11-way image classification set "grape_data" from GitHub (zs1314/Smart-grape-platform); label vocabulary: Auxerrois grape, Cabernet Franc grape, Cabernet Sauvignon grape, Chardonnay grape, Merlot grape, Muller Thurgau grape, Pinot Noir grape, Riesling grape, Sauvignon Blanc grape, Syrah grape, Tempranillo grape.

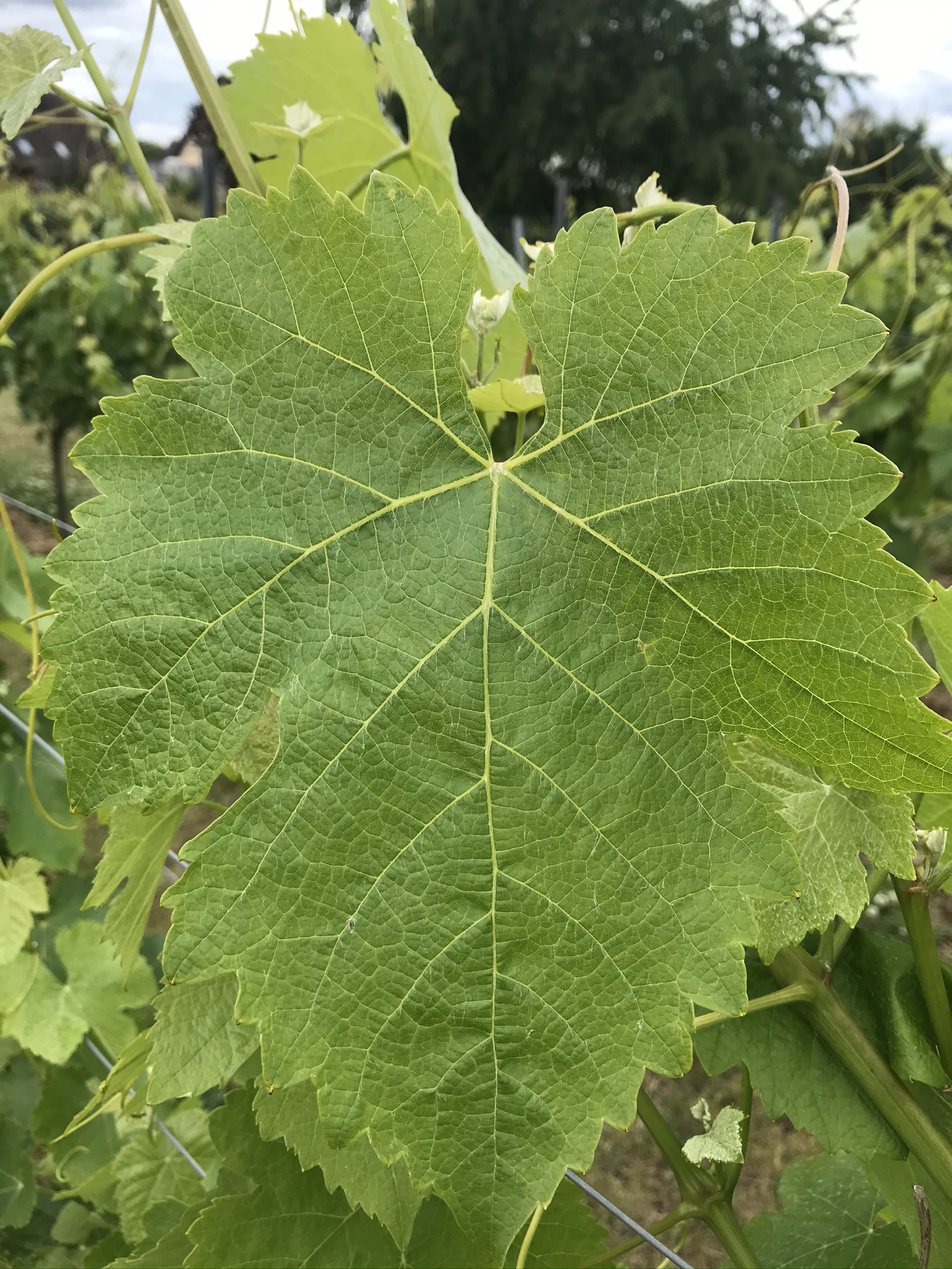
Label: Syrah grape

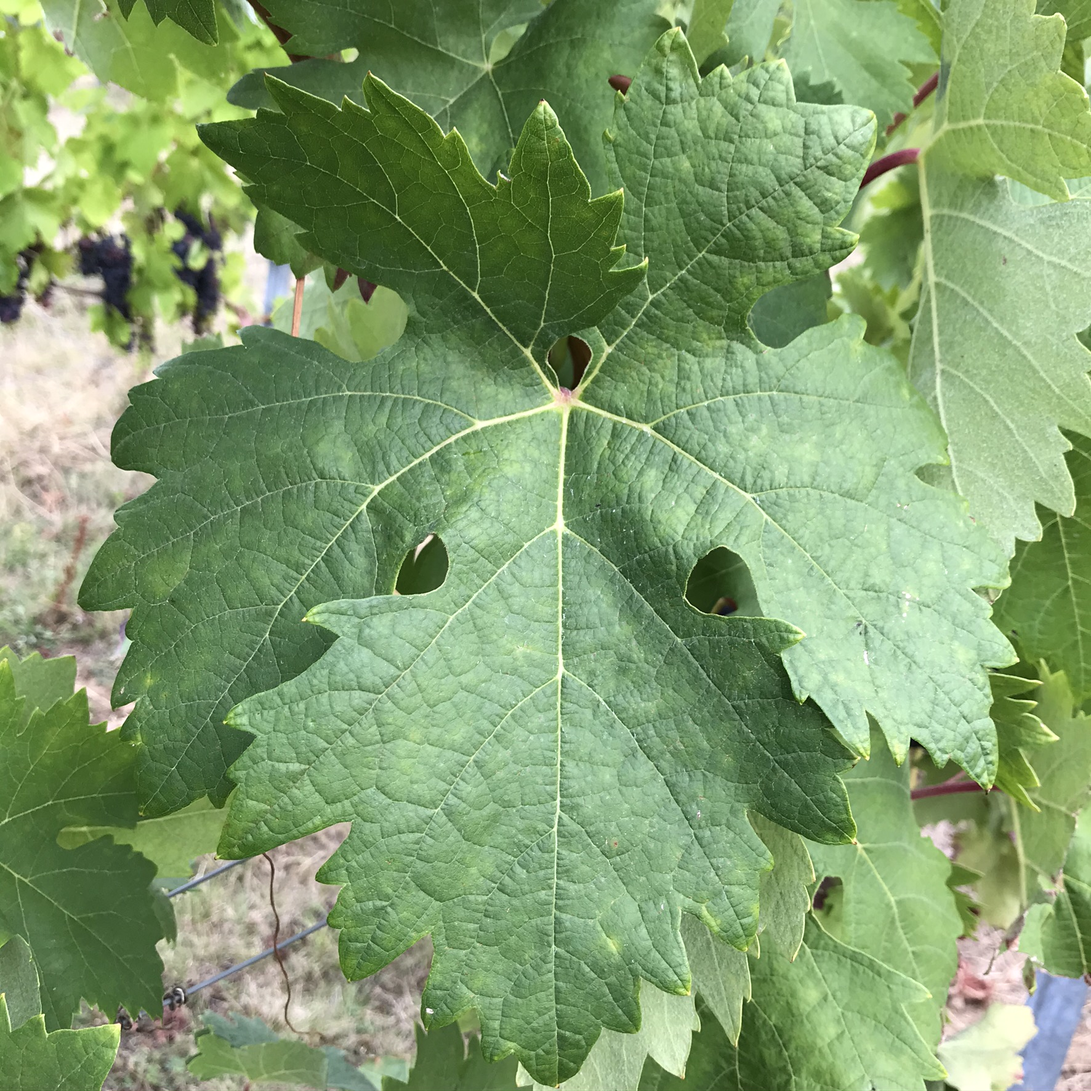
Label: Tempranillo grape

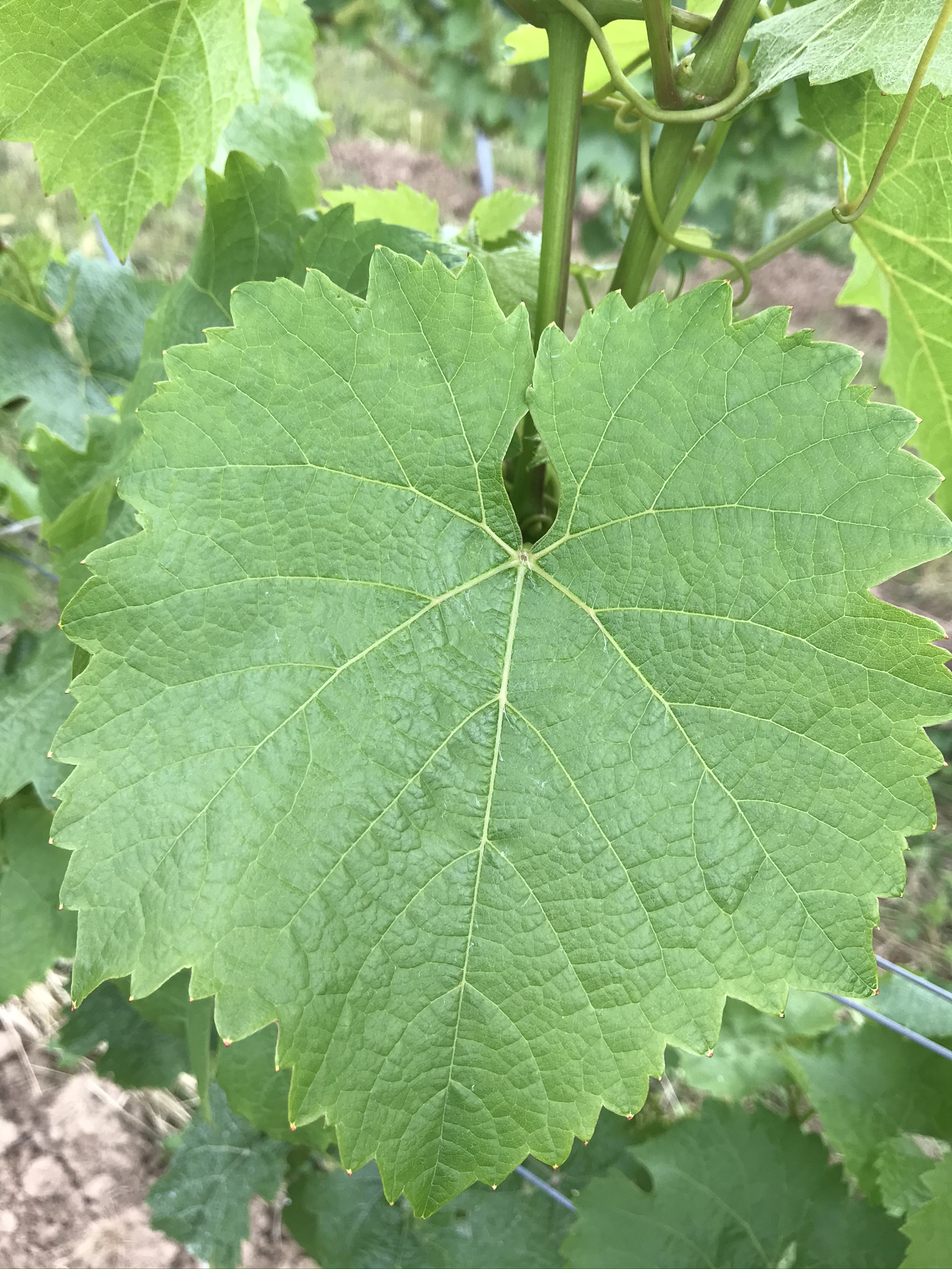
Label: Riesling grape

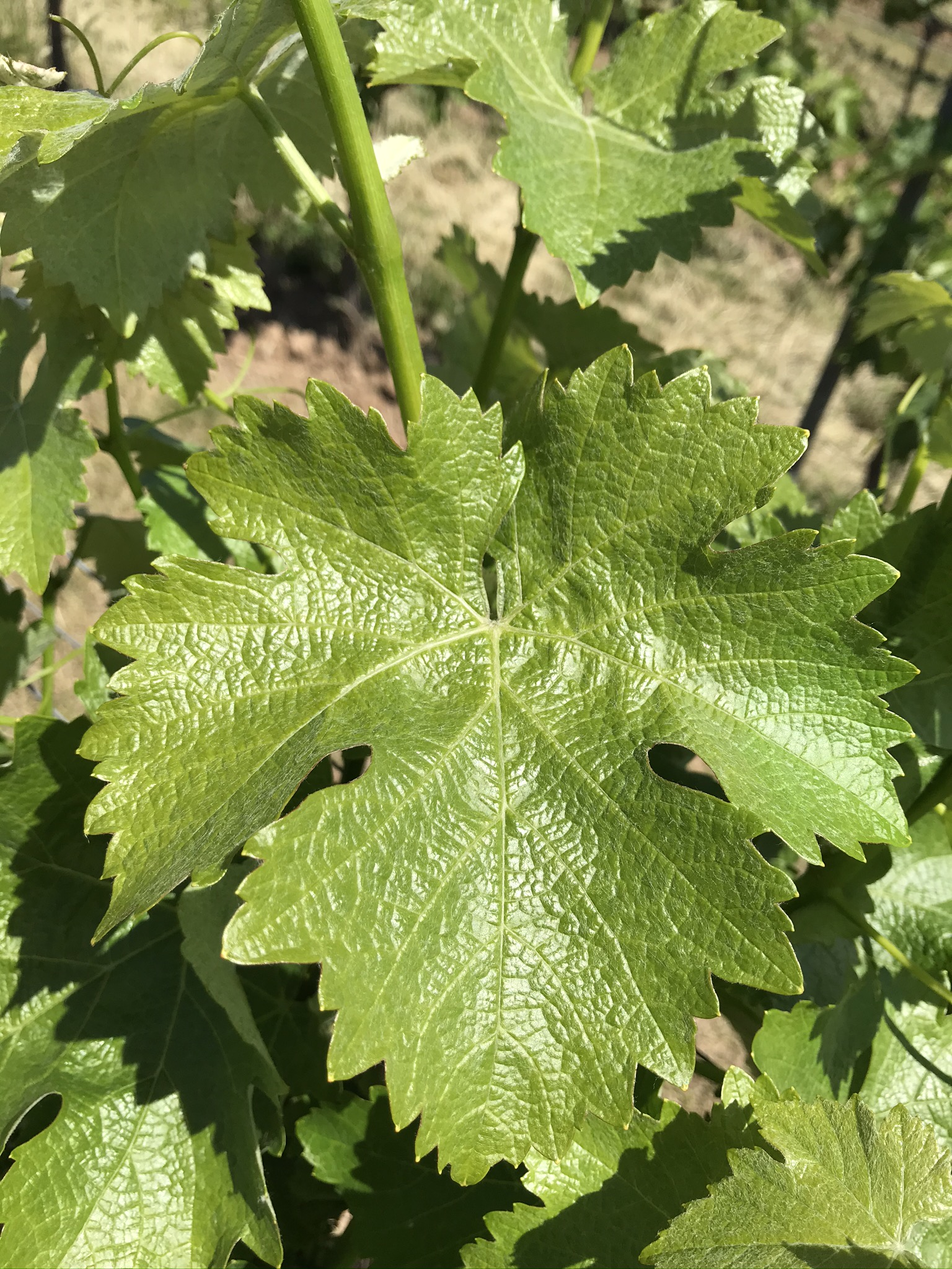
Label: Sauvignon Blanc grape

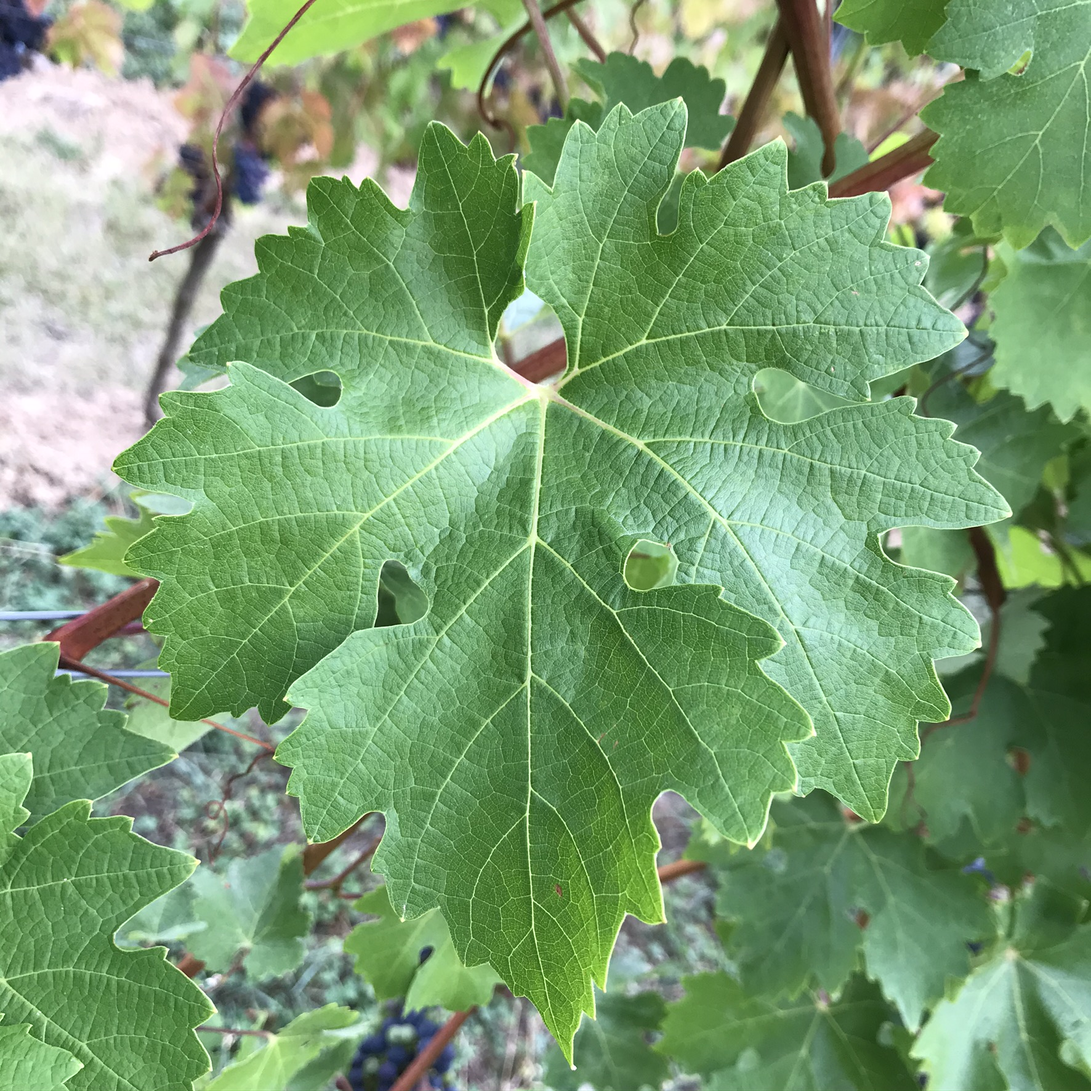
Label: Cabernet Sauvignon grape

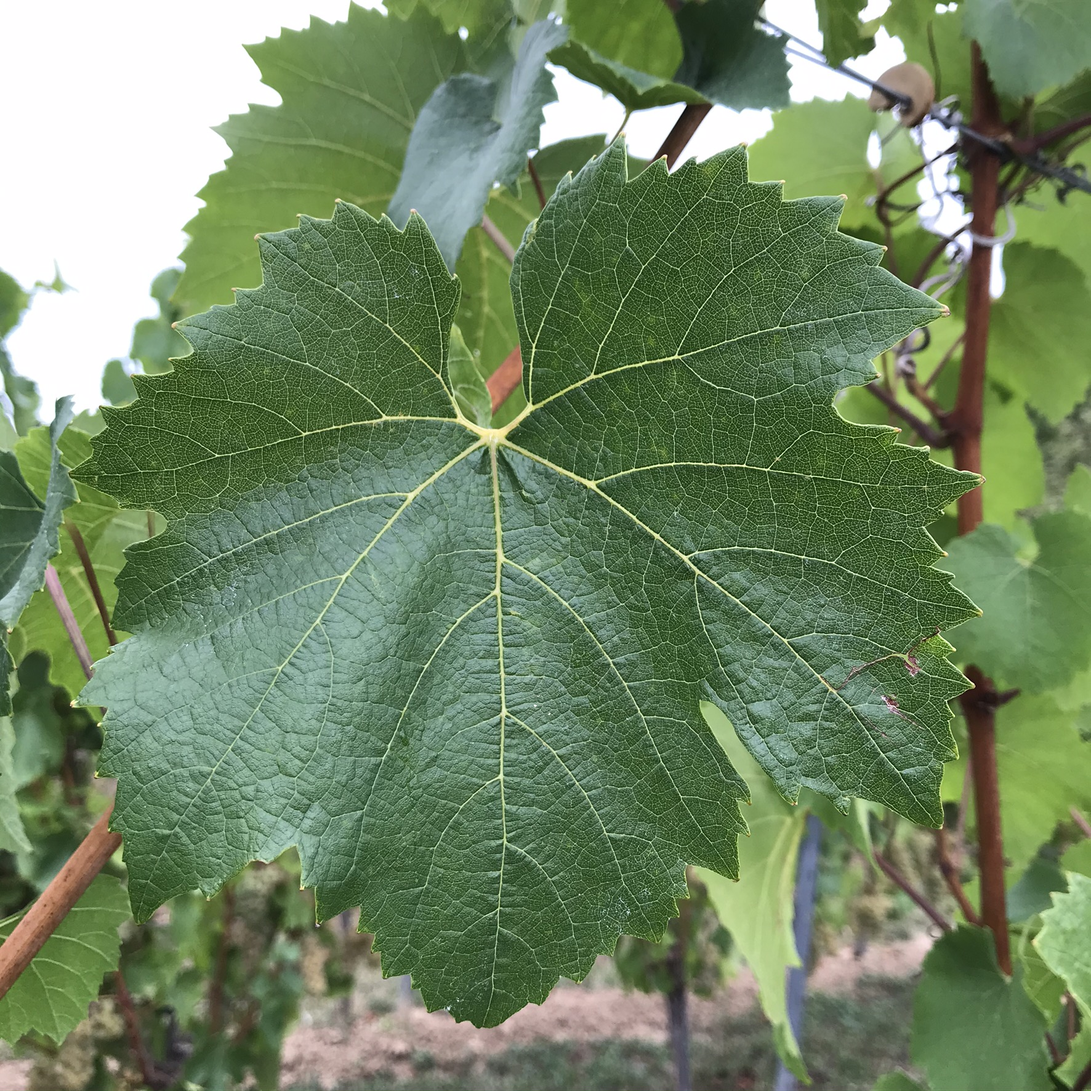
Label: Chardonnay grape
